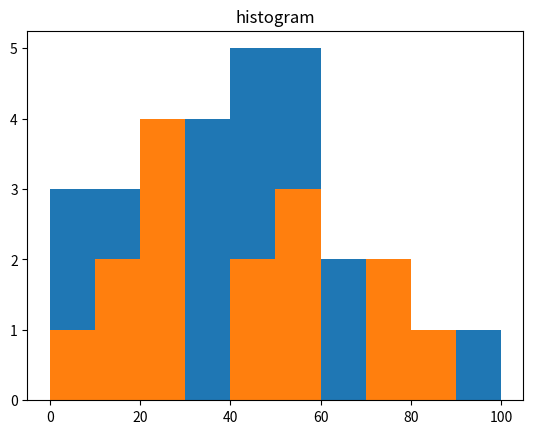

This figure's Python source:
from matplotlib import pyplot as plt
import numpy as np

a = np.array([20, 87, 4, 40, 53, 74, 56, 51, 11, 20, 40, 15, 79, 25, 27])
plt.hist(a, bins=[0, 20, 40, 60, 80, 100])
plt.title("histogram")
plt.show()

plt.hist(a, bins=[0, 10, 20, 30, 40, 50, 60, 70, 80, 90, 100])
plt.title("histogram")
plt.show()
